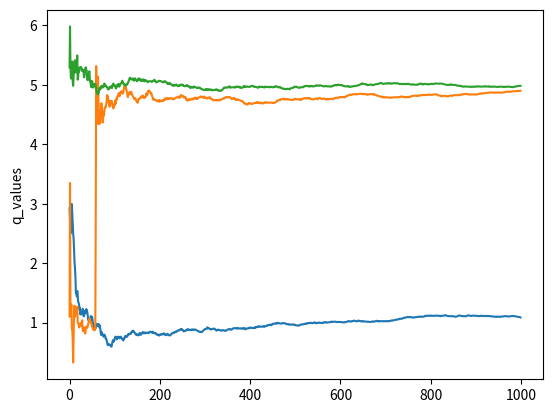

This figure's Python source:
# This Program implements 10 armed bandit problem
# The Bandit() function takes in q, rewards, Exploration rate and no of iterations,
# and return array which contains max q value at each step.


import numpy as np
import matplotlib.pyplot as plt


##############################
# q = Value function
# reward = reward of each state
# e = Exploration rate
# n = no of iterations
# returns values representing learning at each step, which can be plotted.
###############################
def Bandit(q, reward, e, n):
    count = np.zeros(len(q))
    plot_values = []
    for i in range(n):
        action = next_action(q, e)
        #print action
        r = np.random.normal(loc=reward[action][0], scale=reward[action][1])
        #print r
        count[action] += 1
        q[action] = ((count[action] - 1) * q[action] + r) / count[action]  # update step
        plot_values.append(max(q))
    return plot_values

######################################
# The next_action() function choses the best action from current q values.  
######################################  
def next_action(q, e):
    p = np.random.uniform(0,1)
    first = True
    for i in range(len(q)):
        if q[i] != 0:
            first = False
            break
    if p < e or first:
        return np.random.randint(0,len(q))
    else:
        index = 0
        max = q[0]
        for i in range(len(q)):
            if q[i]>max:
                max = q[i]
                index = i
        return index

q = [0, 0, 0]
reward = [[1,2], [5,2], [-1,2]]
e1 = 0.0 
e2 = 0.01
e3 = 0.1
n = 1000 # no of iterations

plot_values1 = Bandit(q, reward, e1, n)
plot_values2 = Bandit(q, reward, e2, n)
plot_values3 = Bandit(q, reward, e3, n)


plt.plot(plot_values1)
plt.plot(plot_values2)
plt.plot(plot_values3)
plt.ylabel("q_values")
plt.show()